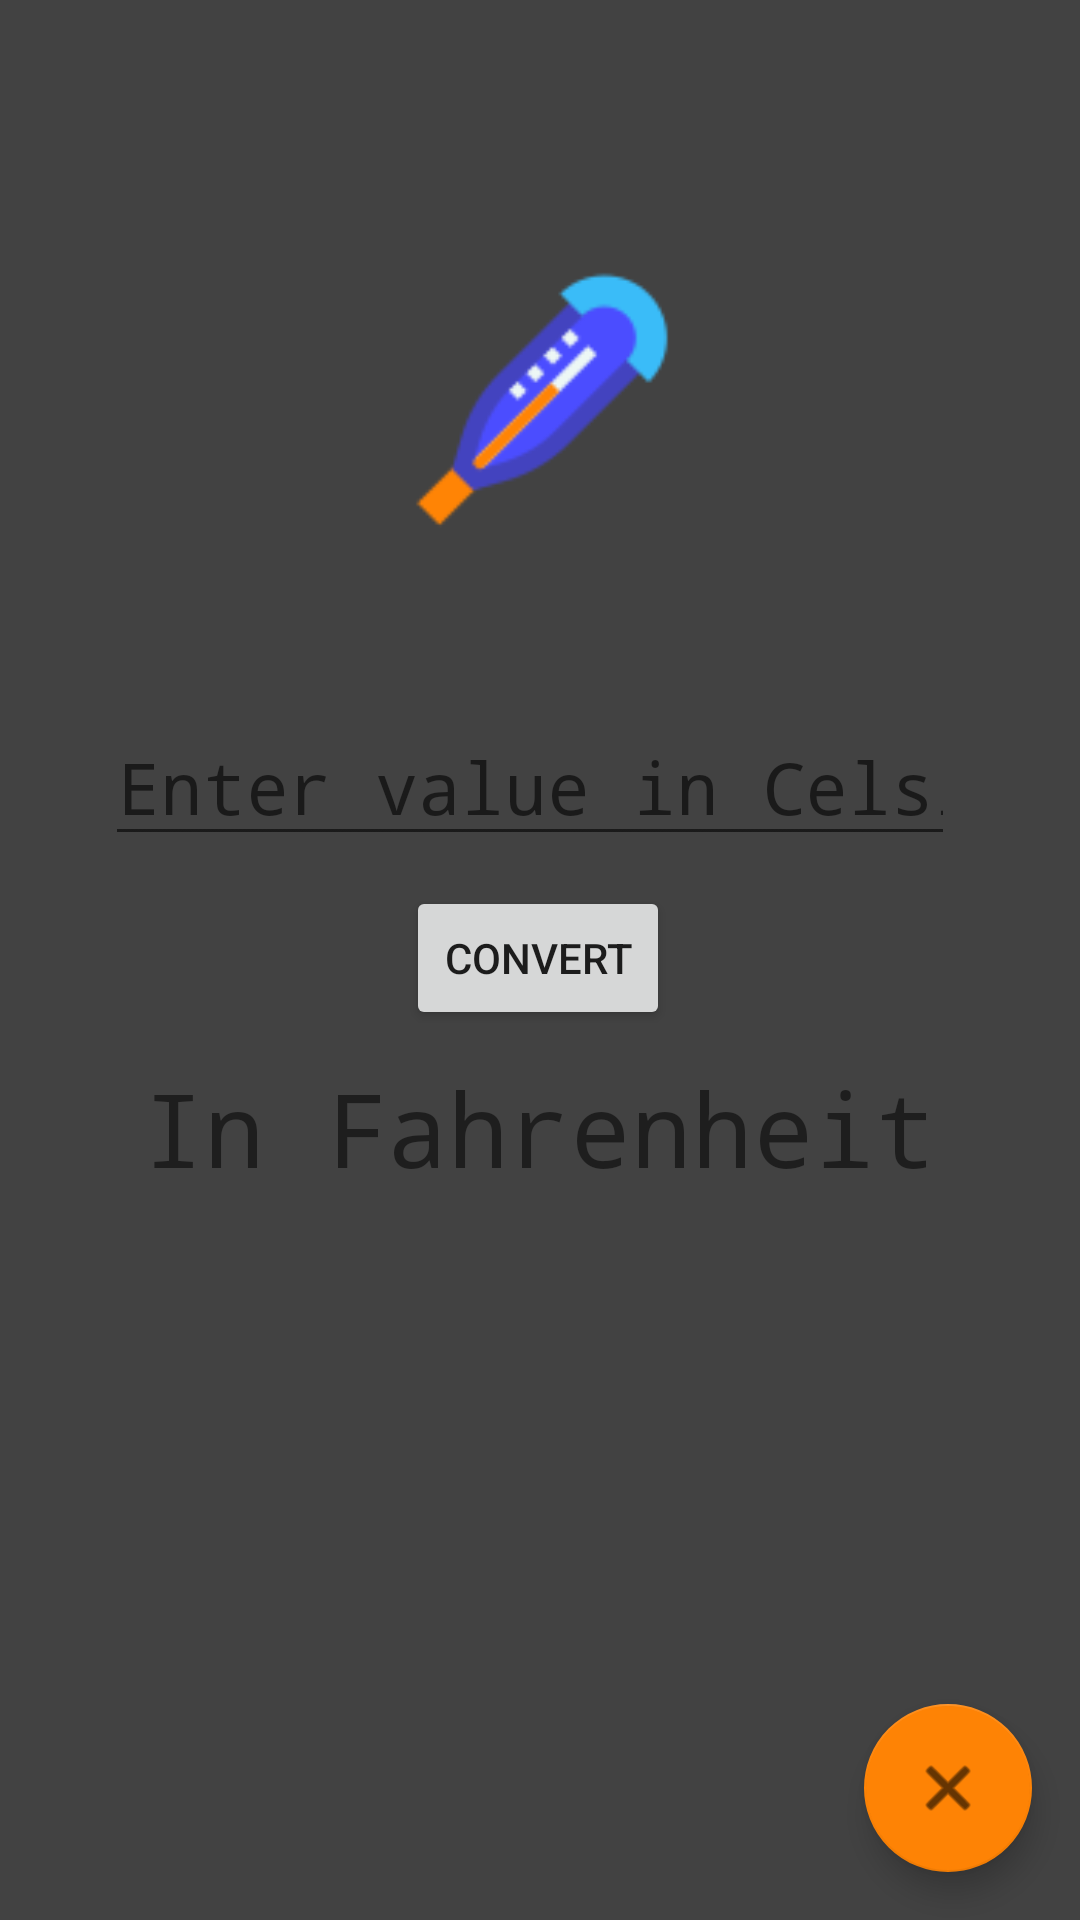

Layout XML and referenced resources for this Android screen:
<!-- AndroidManifest.xml: application theme Theme.Unit_converter -->
<!-- res/layout/activity_activitytemp.xml -->
<?xml version="1.0" encoding="utf-8"?>
<androidx.constraintlayout.widget.ConstraintLayout xmlns:android="http://schemas.android.com/apk/res/android"
    xmlns:app="http://schemas.android.com/apk/res-auto"
    xmlns:tools="http://schemas.android.com/tools"
    android:layout_width="match_parent"
    android:layout_height="match_parent"
    android:background="@color/cardview_dark_background"
    tools:context=".Activitytemp">

    <EditText
        android:id="@+id/inputTemp"
        android:layout_width="wrap_content"
        android:layout_height="wrap_content"
        android:layout_marginTop="236dp"
        android:ems="10"
        android:fontFamily="monospace"
        android:hint="Enter value in Celsius"
        android:inputType="number"
        android:singleLine="false"
        android:textAlignment="center"
        android:textColor="#D6D1D1"
        android:textSize="24sp"
        app:layout_constraintEnd_toEndOf="parent"
        app:layout_constraintHorizontal_bias="0.458"
        app:layout_constraintStart_toStartOf="parent"
        app:layout_constraintTop_toTopOf="parent" />

    <TextView
        android:id="@+id/textView2"
        android:layout_width="wrap_content"
        android:layout_height="wrap_content"
        android:layout_marginBottom="28dp"
        android:fontFamily="monospace"
        android:text="In Fahrenheit"
        android:textSize="34sp"
        app:layout_constraintBottom_toTopOf="@+id/outputTemp"
        app:layout_constraintEnd_toEndOf="parent"
        app:layout_constraintHorizontal_bias="0.497"
        app:layout_constraintStart_toStartOf="parent" />

    <TextView
        android:id="@+id/outputTemp"
        android:layout_width="wrap_content"
        android:layout_height="wrap_content"
        android:layout_marginBottom="96dp"
        android:textSize="34sp"
        app:layout_constraintBottom_toTopOf="@+id/back3"
        app:layout_constraintEnd_toEndOf="parent"
        app:layout_constraintHorizontal_bias="0.498"
        app:layout_constraintStart_toStartOf="parent" />

    <Button
        android:id="@+id/convTemp"
        android:layout_width="wrap_content"
        android:layout_height="wrap_content"
        android:text="Convert"
        app:layout_constraintBottom_toTopOf="@+id/textView2"
        app:layout_constraintEnd_toEndOf="parent"
        app:layout_constraintHorizontal_bias="0.498"
        app:layout_constraintStart_toStartOf="parent"
        app:layout_constraintTop_toBottomOf="@+id/inputTemp" />

    <ImageView
        android:id="@+id/imageView"
        android:layout_width="103dp"
        android:layout_height="109dp"
        android:layout_marginTop="80dp"
        app:layout_constraintEnd_toEndOf="parent"
        app:layout_constraintStart_toStartOf="parent"
        app:layout_constraintTop_toTopOf="parent"
        app:srcCompat="@mipmap/tmp" />

    <com.google.android.material.floatingactionbutton.FloatingActionButton
        android:id="@+id/back3"
        android:layout_width="wrap_content"
        android:layout_height="wrap_content"
        android:layout_marginEnd="16dp"
        android:layout_marginBottom="16dp"
        android:clickable="true"
        app:backgroundTint="#FE8305"
        app:layout_constraintBottom_toBottomOf="parent"
        app:layout_constraintEnd_toEndOf="parent"
        app:srcCompat="@android:drawable/ic_menu_close_clear_cancel" />

    </androidx.constraintlayout.widget.ConstraintLayout>
<!-- resources referenced by this layout -->
<resources>
  <!-- mipmap tmp: png bitmap (mipmap-hdpi, 2146 bytes) -->
  <style name="Theme.Unit_converter" parent="Theme.MaterialComponents.DayNight.DarkActionBar">
          
          <item name="colorPrimary">@color/purple_500</item>
          <item name="colorPrimaryVariant">@color/purple_700</item>
          <item name="colorOnPrimary">@color/white</item>
          
          <item name="colorSecondary">@color/teal_200</item>
          <item name="colorSecondaryVariant">@color/teal_700</item>
          <item name="colorOnSecondary">@color/black</item>
          
          <item name="android:statusBarColor">?attr/colorPrimaryVariant</item>
          
      </style>
  <!-- not gathered from this repository: default colours our renderer supplied (Android Studio template values) -->
  <color name="purple_500">#FF6200EE</color>
  <color name="purple_700">#FF3700B3</color>
  <color name="teal_200">#FF03DAC5</color>
  <color name="teal_700">#FF018786</color>
  <color name="black">#FF000000</color>
  <color name="white">#FFFFFFFF</color>
</resources>
